Photos from the image-classification dataset "datasetv4" in the GitHub repository esquiveloilime/CB_frutas. Its 6 classes are: limon, mango, melon, pepino, pina, platano.

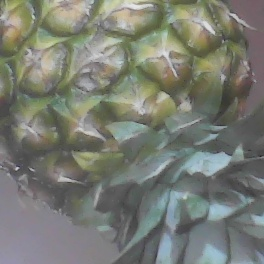
Label: pina

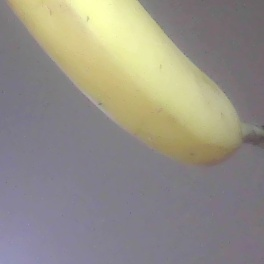
Label: platano

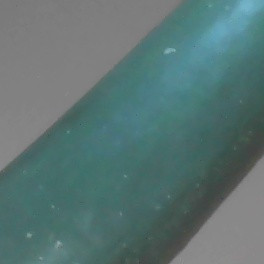
Label: pepino

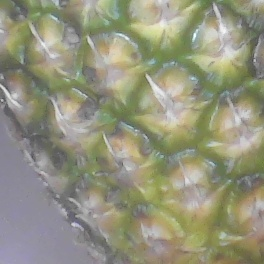
Label: pina

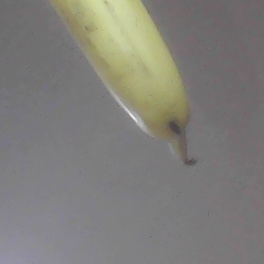
Label: platano

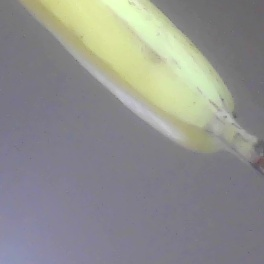
Label: platano
